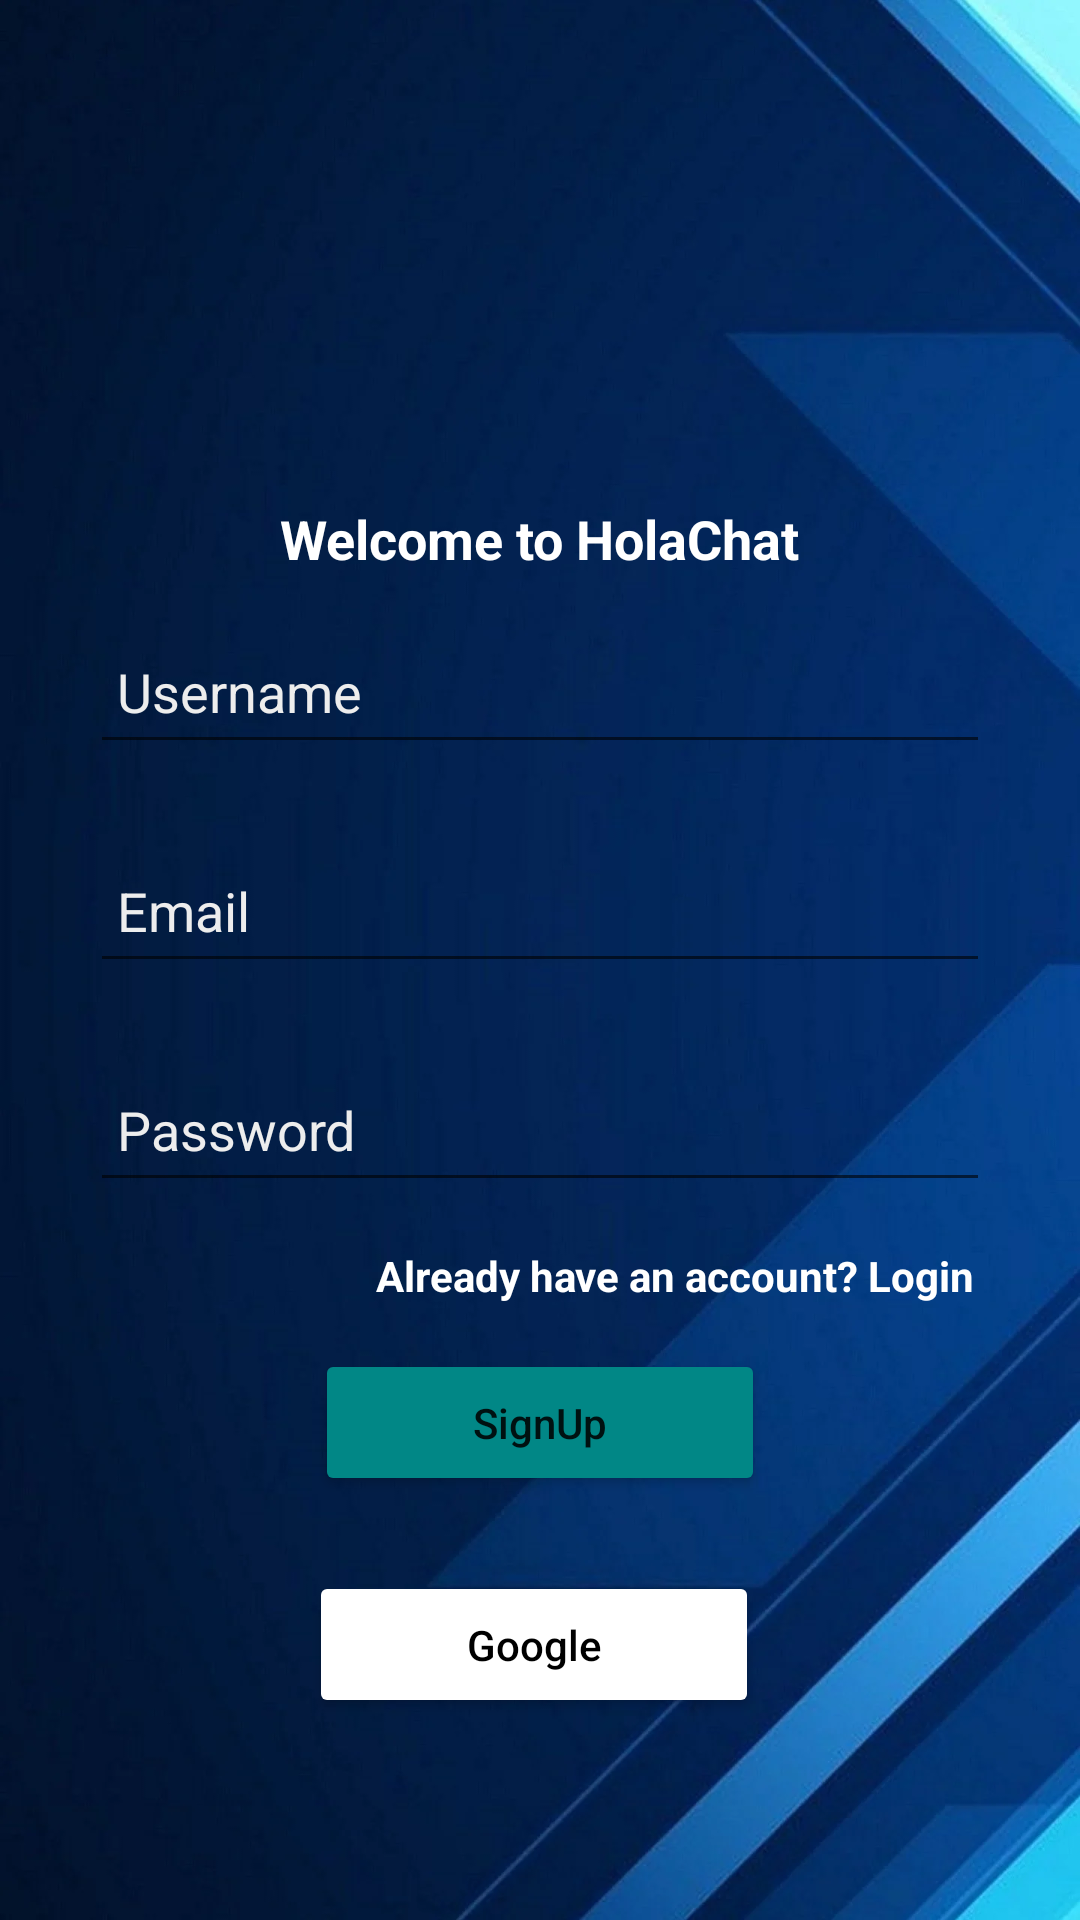

Produce the Android XML layout that renders to this screen, including the resource entries it uses.
<!-- AndroidManifest.xml: application theme Theme.HolaChat -->
<!-- res/layout/activity_sign_up.xml -->
<?xml version="1.0" encoding="utf-8"?>
<LinearLayout
    xmlns:android="http://schemas.android.com/apk/res/android"
    xmlns:app="http://schemas.android.com/apk/res-auto"
    xmlns:tools="http://schemas.android.com/tools"
    android:layout_width="match_parent"
    android:layout_height="match_parent"
    tools:context=".SignUpActivity"
    android:orientation="vertical"
    android:gravity="center"
    android:background="@drawable/privacypolicy">

    <LinearLayout
        android:layout_width="match_parent"
        android:layout_height="wrap_content"
        android:layout_marginStart="30dp"
        android:layout_marginLeft="30dp"
        android:layout_marginEnd="30dp"
        android:layout_marginRight="30dp"
        android:gravity="center_horizontal"
        android:orientation="vertical">

        <ImageView
            android:layout_width="100dp"
            android:layout_height="100dp"
            android:id="@+id/imageView"
            android:src="@drawable/baseline_mark_chat_unread_24"
            />
        <TextView
            android:layout_width="wrap_content"
            android:layout_height="wrap_content"
            android:text="Welcome to HolaChat"
            android:textColor="@color/white"
            android:textSize="18sp"
            android:textStyle="bold"/>


        <EditText
            android:id="@+id/txtUsername"
            android:layout_width="match_parent"
            android:layout_height="wrap_content"
            android:layout_marginTop="15dp"
            android:layout_marginBottom="10dp"
            android:ems="10"
            android:hint="Username"
            android:inputType="textPersonName"
            android:minHeight="48dp"
            android:padding="9dp"
            android:textColor="@color/white"
            android:textColorHint="@color/lightGrey" />

        <EditText
            android:id="@+id/txtEmail"
            android:layout_width="match_parent"
            android:layout_height="wrap_content"
            android:layout_marginTop="15dp"
            android:layout_marginBottom="10dp"
            android:ems="10"
            android:hint="Email"
            android:inputType="textPersonName"
            android:minHeight="48dp"
            android:padding="9dp"
            android:textColor="@color/white"
            android:textColorHint="@color/lightGrey" />

        <EditText
            android:id="@+id/txtPassword"
            android:layout_width="match_parent"
            android:layout_height="wrap_content"
            android:layout_marginTop="15dp"
            android:layout_marginBottom="10dp"
            android:ems="10"
            android:hint="Password"
            android:inputType="textPersonName"
            android:minHeight="48dp"
            android:padding="9dp"
            android:textColor="@color/white"
            android:textColorHint="@color/lightGrey" />

        <TextView
            android:layout_width="wrap_content"
            android:layout_height="wrap_content"
            android:id="@+id/txtAlreadyHaveAccount"
            android:layout_gravity="right"
            android:text="Already have an account? Login"
            android:textColor="@color/white"
            android:padding="5dp"
            android:textStyle="bold"
            />

        <Button
            android:layout_width="150dp"
            android:layout_height="wrap_content"
            android:id="@+id/btnSignUp"
            android:layout_marginTop="10dp"
            android:backgroundTint="@color/design_default_color_secondary_variant"
            android:padding="15dp"
            android:text="SignUp"
            android:textAllCaps="false"
            app:cornerRadius="8dp"
            />

        <LinearLayout
            android:layout_width="wrap_content"
            android:layout_height="match_parent"
            android:layout_marginTop="25dp"
            android:orientation="horizontal">

            <Button
                android:layout_width="150dp"
                android:layout_height="wrap_content"
                android:id="@+id/btnGoogle"
                android:layout_marginEnd="4dp"
                android:layout_marginRight="4dp"
                android:layout_weight="1"
                android:drawableLeft="@drawable/ic_google"
                android:padding="15dp"
                android:text="Google"
                android:textAllCaps="false"
                android:textColor="@color/black"
                android:backgroundTint="@color/white"
                app:cornerRadius="8dp"
                />
















        </LinearLayout>













    </LinearLayout>

</LinearLayout>
<!-- resources referenced by this layout -->
<resources>
  <color name="black">#FF000000</color>
  <color name="fbColor">#3c5793</color>
  <color name="lightGrey">#EDEDED</color>
  <color name="white">#FFFFFFFF</color>
  <!-- drawable privacypolicy: jpg bitmap (drawable, 51250 bytes) -->
  <style name="Theme.HolaChat" parent="Theme.MaterialComponents.DayNight.DarkActionBar">        
          <item name="colorPrimary">@color/colorPrimary</item>
          <item name="colorPrimaryVariant">@color/colorPrimaryDark</item>
          <item name="colorOnPrimary">@color/white</item>
          
          <item name="colorSecondary">@color/teal_200</item>
          <item name="colorSecondaryVariant">@color/teal_700</item>
          <item name="colorOnSecondary">@color/black</item>
          
          <item name="android:statusBarColor" tools:targetApi="21">?attr/colorPrimaryVariant</item>
          
      </style>
  <color name="colorPrimary">#0b6156</color>
  <color name="colorPrimaryDark">#095049</color>
  <color name="teal_200">#FF03DAC5</color>
  <color name="teal_700">#FF018786</color>
</resources>
